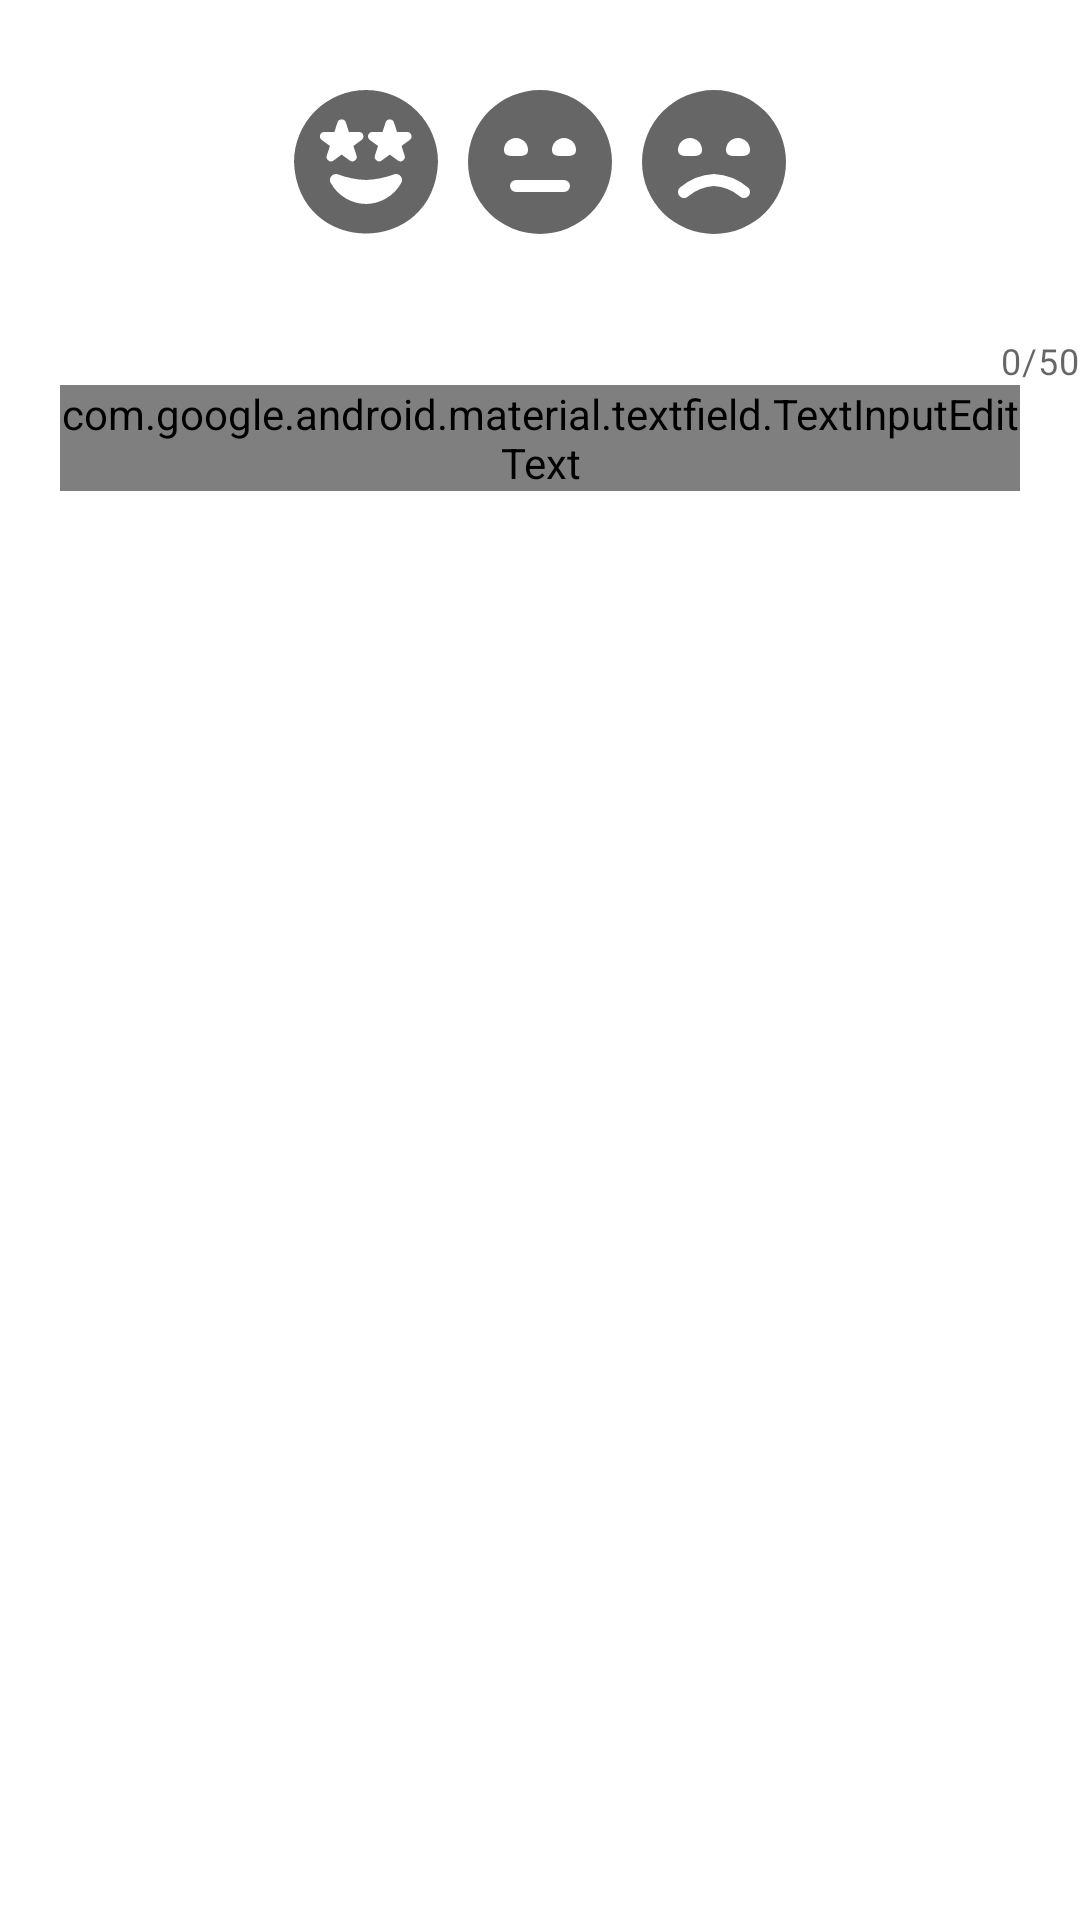

Android layout source for this screen:
<!-- AndroidManifest.xml: application theme Theme.OWN -->
<!-- res/layout/custom_dialog.xml -->
<?xml version="1.0" encoding="utf-8"?>
<androidx.constraintlayout.widget.ConstraintLayout xmlns:android="http://schemas.android.com/apk/res/android"
    xmlns:app="http://schemas.android.com/apk/res-auto"
    android:layout_width="match_parent"
    android:layout_height="match_parent">

    <LinearLayout
        android:id="@+id/linearLayout"
        android:layout_width="0dp"
        android:layout_height="wrap_content"
        android:layout_margin="20dp"
        android:gravity="center"
        android:orientation="horizontal"
        app:layout_constraintEnd_toEndOf="parent"
        app:layout_constraintStart_toStartOf="parent"
        app:layout_constraintTop_toTopOf="parent">

        <RadioGroup
            android:id="@+id/radioGroup"
            android:orientation="horizontal"
            android:layout_width="wrap_content"
            android:layout_height="wrap_content">

            <RadioButton
                android:id="@+id/emoji1btn"
                android:layout_width="wrap_content"
                android:layout_height="wrap_content"
                android:layout_margin="10dp"
                android:background="@drawable/icon_emoji1_background"
                android:button="@null"
                android:checked="false"
                android:clickable="true"
                android:focusable="false" />

            <RadioButton
                android:id="@+id/emoji2btn"
                android:layout_width="wrap_content"
                android:layout_height="wrap_content"
                android:layout_marginTop="10dp"
                android:background="@drawable/icon_emoji2_background"
                android:button="@null"
                android:clickable="true"
                android:focusable="false"
                android:gravity="center" />

            <RadioButton
                android:id="@+id/emoji3btn"
                android:layout_width="wrap_content"
                android:layout_height="wrap_content"
                android:layout_margin="10dp"
                android:background="@drawable/icon_emoji3_background"
                android:button="@null"
                android:clickable="true"
                android:focusable="false"
                android:gravity="center" />
        </RadioGroup>
    </LinearLayout>

    <com.google.android.material.textfield.TextInputLayout
        android:id="@+id/containerText"
        android:layout_width="match_parent"
        android:layout_height="wrap_content"
        android:layout_marginTop="24dp"
        app:counterEnabled="true"
        app:counterMaxLength="50"
        app:layout_constraintEnd_toEndOf="parent"
        app:layout_constraintStart_toStartOf="parent"
        app:layout_constraintTop_toBottomOf="@+id/linearLayout">

        <com.google.android.material.textfield.TextInputEditText
            android:id="@+id/comment"
            android:layout_width="match_parent"
            android:layout_height="wrap_content"
            android:layout_marginLeft="20dp"
            android:layout_marginRight="20dp"
            android:background="@color/white"
            android:hint="짧은 평가를 적으세요"
            android:maxLength="50"
            android:textColor="@color/customBlue" />
    </com.google.android.material.textfield.TextInputLayout>

</androidx.constraintlayout.widget.ConstraintLayout>
<!-- resources referenced by this layout -->
<resources>
  <color name="white">#FFFFFFFF</color>
  <!-- drawable icon_emoji1_background (drawable) -->
  <vector xmlns:android="http://schemas.android.com/apk/res/android" android:width="24dp" android:height="24dp" android:viewportWidth="24" android:viewportHeight="24" android:tint="?attr/colorControlNormal"><path android:fillColor="@android:color/white" android:pathData="M12,0A12.013,12.013,0,0,0,0,12c0.6,15.9,23.4,15.893,24,0A12.013,12.013,0,0,0,12,0ZM5.466,10.932l0.519-1.606-1.366-1A0.734 0.734,0,0,1,5.052,7H6.733l0.511-1.593a0.738 0.738,0,0,1,1.4,0L9.154,7h1.681a0.734 0.734,0,0,1,0.433,1.327l-1.366,1,0.519,1.606a0.735 0.735,0,0,1-1.134 0.818l-1.343 -0.988L6.6,11.75a 0.728 0.728,0,0,1 -0.864,0A 0.715 0.715,0,0,1,5.466,10.932Zm12.376,4.61A6.827,6.827,0,0,1,12,19a6.836,6.836,0,0,1-5.848-3.458A1,1,0,0,1,7.2,14.024,15.4,15.4,0,0,0,12,15a15.4,15.4,0,0,0,4.792 -0.976A1,1,0,0,1,17.842,15.542Zm1.445-7.215-1.366,1, 0.519,1.606a 0.735 0.735,0,0,1-1.134 0.818l-1.343 -0.988-1.344 0.988a 0.728 0.728,0,0,1 -0.864,0,0.715 0.715,0,0,1 -0.27 -0.822l 0.52-1.606-1.367-1A 0.734 0.734,0,0,1,13.071,7h1.682l 0.511-1.593a 0.737 0.737,0,0,1,1.4,0L17.173,7h1.681a 0.734 0.734,0,0,1, 0.433,1.327Z"/></vector>
  <!-- drawable icon_emoji2_background (drawable) -->
  <vector xmlns:android="http://schemas.android.com/apk/res/android" android:width="24dp" android:height="24dp" android:viewportWidth="24" android:viewportHeight="24" android:tint="?attr/colorControlNormal">
      <path android:fillColor="@android:color/white" android:pathData="M12,0A12,12,0,1,0,24,12,12.013,12.013,0,0,0,12,0ZM6,10a2,2,0,0,1,4,0c0,1 -0.895,1-2,1S6,11,6,10Zm10,7H8a1,1,0,0,1,0-2h8a1,1,0,0,1,0,2Zm0-6c-1.105,0-2,0-2-1a2,2,0,0,1,4,0C18,11,17.105,11,16,11Z"/>
  </vector>
  <!-- drawable icon_emoji3_background (drawable) -->
  <vector xmlns:android="http://schemas.android.com/apk/res/android" android:width="24dp" android:height="24dp" android:viewportWidth="24" android:viewportHeight="24" android:tint="?attr/colorControlNormal">
      <path android:fillColor="@android:color/white" android:pathData="M12,0A12,12,0,1,0,24,12,12.013,12.013,0,0,0,12,0ZM8,8a2,2,0,0,1,2,2c0,1 -0.895,1-2,1s-2,0-2-1A2,2,0,0,1,8,8Zm9.746,9.667a1,1,0,0,1-1.41 0.081A7.51,7.51,0,0,0,12,16a7.508,7.508,0,0,0-4.336,1.748,1,1,0,0,1-1.33-1.494A9.454,9.454,0,0,1,12,14a9.454,9.454,0,0,1,5.666,2.254A1,1,0,0,1,17.746,17.667ZM16,11c-1.105,0-2,0-2-1a2,2,0,0,1,4,0C18,11,17.105,11,16,11Z"/>
  </vector>
  <style name="Theme.OWN" parent="Theme.MaterialComponents.DayNight.DarkActionBar">
          
          <item name="colorPrimary">@color/own_skyblue</item>
          <item name="colorPrimaryVariant">@color/own_skyblue_dark</item>
          <item name="colorOnPrimary">@color/white</item>
          
          <item name="colorSecondary">@color/teal_200</item>
          <item name="colorSecondaryVariant">@color/teal_700</item>
          <item name="colorOnSecondary">@color/black</item>
          
          <item name="android:statusBarColor" tools:targetApi="l">?attr/colorPrimaryVariant</item>
          
      </style>
  <color name="own_skyblue">#FF3FC7D9</color>
  <color name="own_skyblue_dark">#C6067280</color>
  <color name="teal_200">#FF03DAC5</color>
  <color name="teal_700">#FF018786</color>
  <color name="black">#FF000000</color>
</resources>
